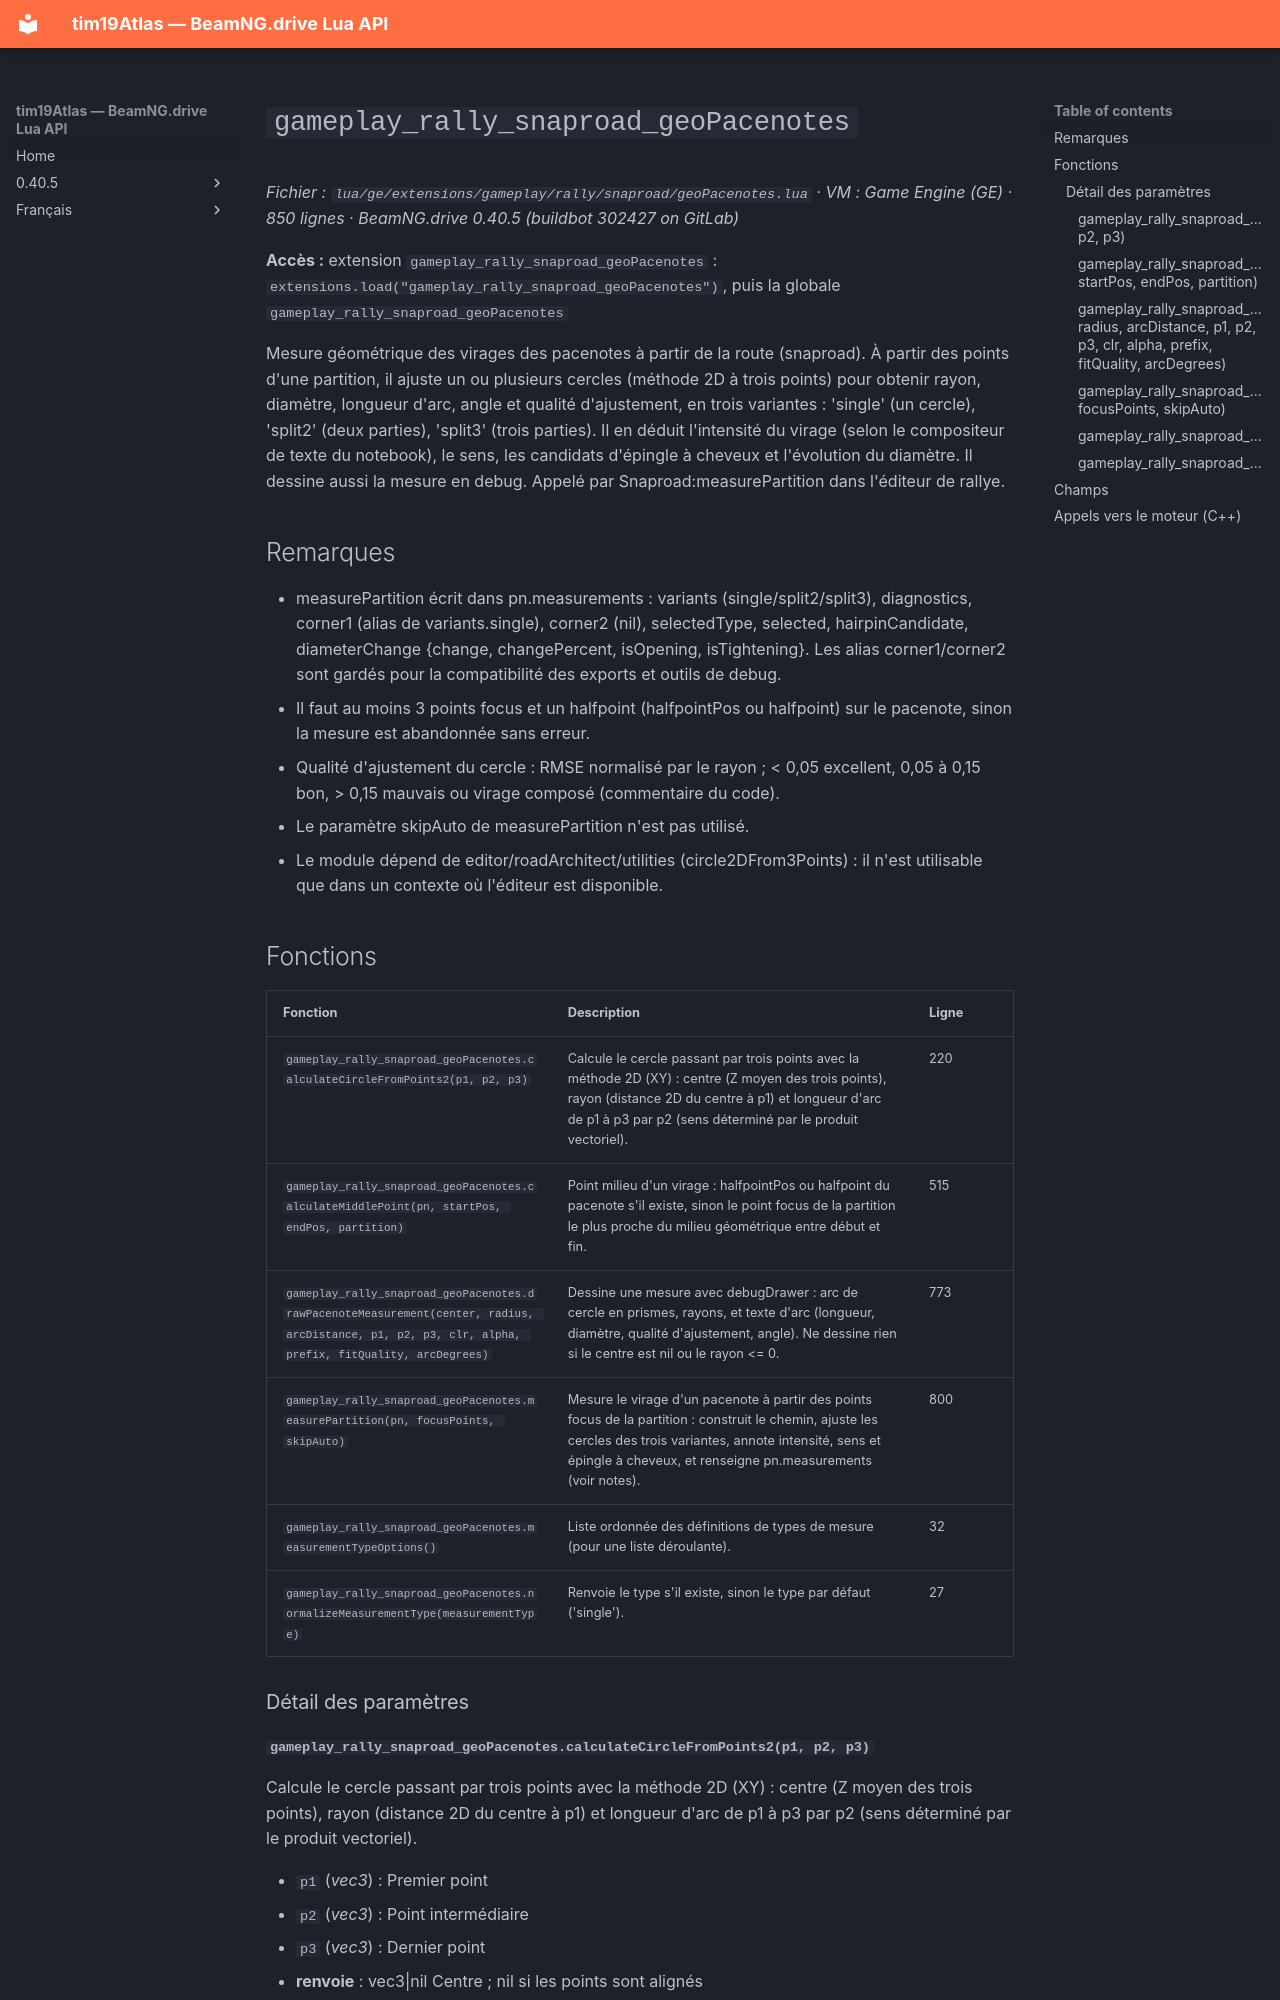

repository: Tim0219800/beamng-lua-atlas · page: fr/0.40.5/ge/extensions/gameplay/rally/snaproad/geoPacenotes.html · generator: mkdocs

# `gameplay_rally_snaproad_geoPacenotes`

*Fichier : `lua/ge/extensions/gameplay/rally/snaproad/geoPacenotes.lua` · VM : Game Engine (GE) · 850 lignes · BeamNG.drive 0.40.5 (buildbot 302427 on GitLab)*

**Accès :** extension `gameplay_rally_snaproad_geoPacenotes` : `extensions.load("gameplay_rally_snaproad_geoPacenotes")`, puis la globale `gameplay_rally_snaproad_geoPacenotes`

Mesure géométrique des virages des pacenotes à partir de la route (snaproad). À partir des points d'une partition, il ajuste un ou plusieurs cercles (méthode 2D à trois points) pour obtenir rayon, diamètre, longueur d'arc, angle et qualité d'ajustement, en trois variantes : 'single' (un cercle), 'split2' (deux parties), 'split3' (trois parties). Il en déduit l'intensité du virage (selon le compositeur de texte du notebook), le sens, les candidats d'épingle à cheveux et l'évolution du diamètre. Il dessine aussi la mesure en debug. Appelé par Snaproad:measurePartition dans l'éditeur de rallye.

## Remarques

- measurePartition écrit dans pn.measurements : variants (single/split2/split3), diagnostics, corner1 (alias de variants.single), corner2 (nil), selectedType, selected, hairpinCandidate, diameterChange {change, changePercent, isOpening, isTightening}. Les alias corner1/corner2 sont gardés pour la compatibilité des exports et outils de debug.
- Il faut au moins 3 points focus et un halfpoint (halfpointPos ou halfpoint) sur le pacenote, sinon la mesure est abandonnée sans erreur.
- Qualité d'ajustement du cercle : RMSE normalisé par le rayon ; < 0,05 excellent, 0,05 à 0,15 bon, > 0,15 mauvais ou virage composé (commentaire du code).
- Le paramètre skipAuto de measurePartition n'est pas utilisé.
- Le module dépend de editor/roadArchitect/utilities (circle2DFrom3Points) : il n'est utilisable que dans un contexte où l'éditeur est disponible.
